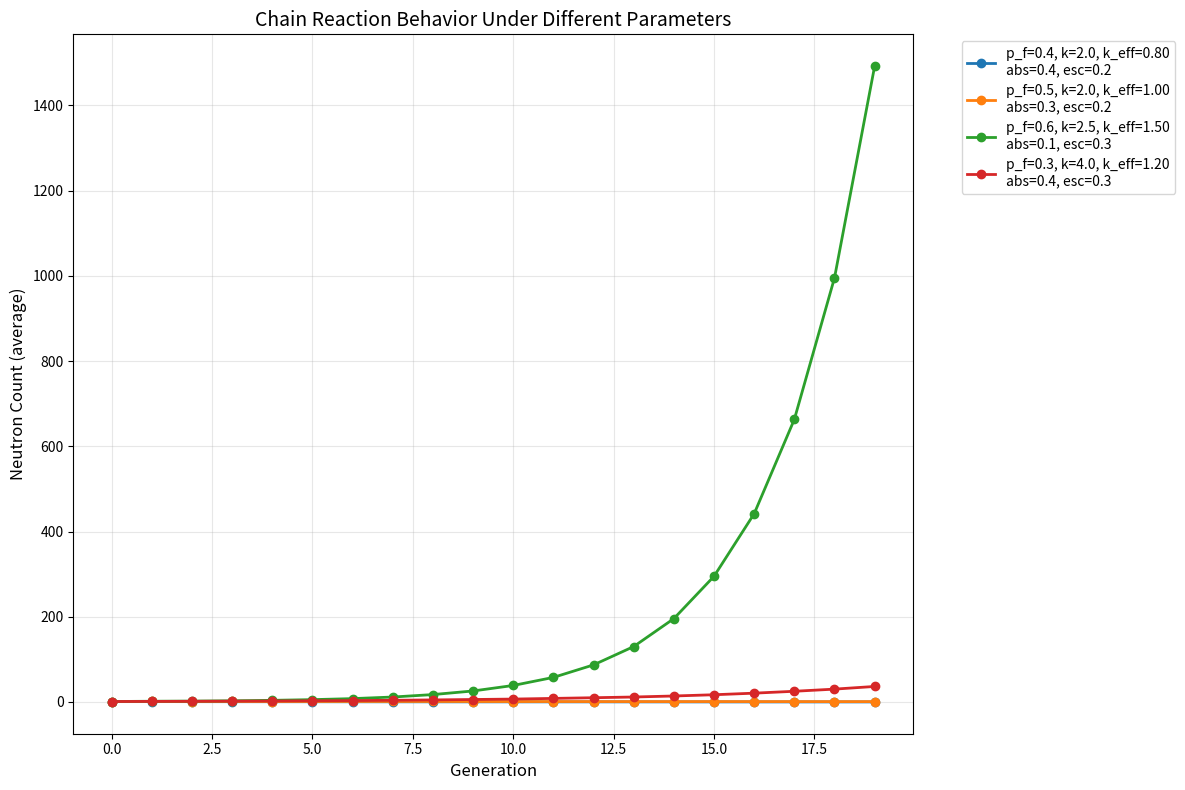
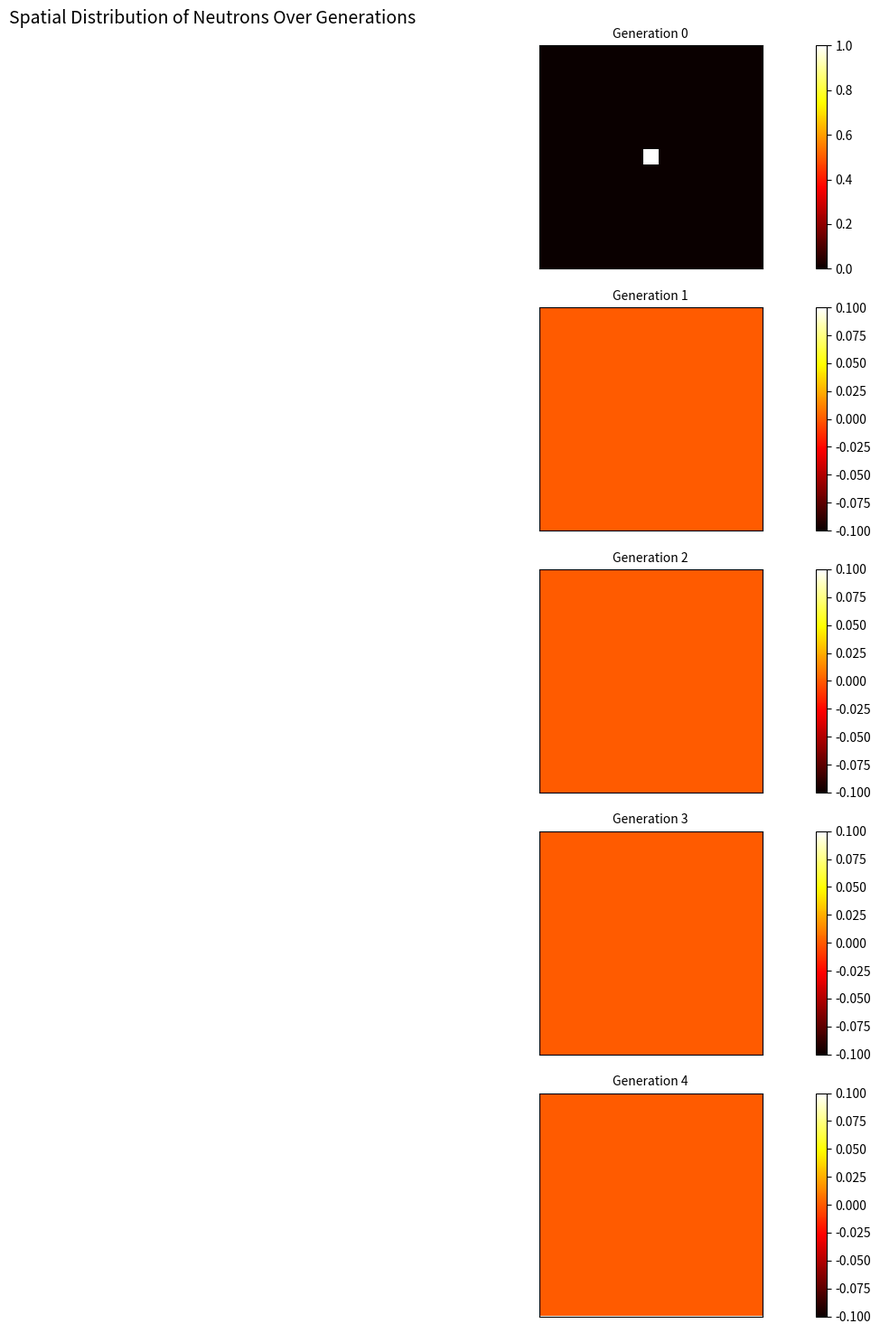
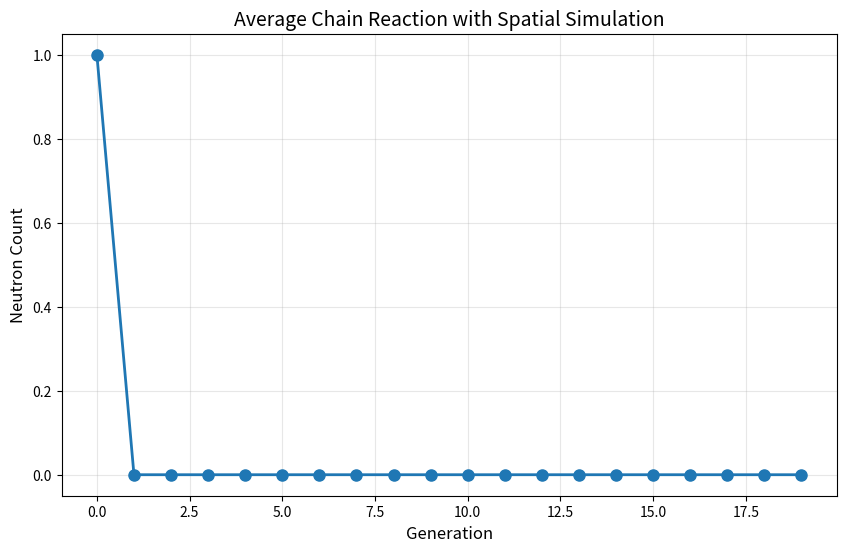

Generate these figures, in order, with matplotlib:
import numpy as np
import matplotlib.pyplot as plt
from tqdm import tqdm
import matplotlib.gridspec as gridspec

class AdvancedChainReactionSimulator:
    def __init__(self, p_fission=0.5, k=2.5, p_absorb=0.3, p_escape=0.2, 
                 initial_neutrons=1, max_generations=20, spatial_size=10):
        """
        增强版链式反应模拟器，增加空间维度
        
        参数:
        p_fission: 裂变概率
        k: 每次裂变产生的中子数
        p_absorb: 吸收概率
        p_escape: 逃逸概率
        initial_neutrons: 初始中子数
        max_generations: 最大模拟代数
        spatial_size: 空间网格大小
        """
        self.p_fission = p_fission
        self.k = k
        self.p_absorb = p_absorb
        self.p_escape = p_escape
        self.initial_neutrons = initial_neutrons
        self.max_generations = max_generations
        self.spatial_size = spatial_size
        
        # 验证概率总和为1
        assert np.isclose(p_fission + p_absorb + p_escape, 1.0), "概率之和必须为1"
    
    def simulate_spatial(self):
        """带空间维度的链式反应模拟"""
        # 初始化空间网格和中子计数
        neutron_grid = np.zeros((self.max_generations, self.spatial_size, self.spatial_size))
        neutron_counts = np.zeros(self.max_generations)
        
        # 在中心位置放置初始中子
        center = self.spatial_size // 2
        neutron_grid[0, center, center] = self.initial_neutrons
        neutron_counts[0] = self.initial_neutrons
        
        for gen in range(1, self.max_generations):
            # 复制上一代的中子分布
            prev_grid = neutron_grid[gen-1].copy()
            new_grid = np.zeros((self.spatial_size, self.spatial_size))
            new_neutrons = 0
            
            # 遍历空间中的每个位置
            for i in range(self.spatial_size):
                for j in range(self.spatial_size):
                    neutrons_here = prev_grid[i, j]
                    if neutrons_here == 0:
                        continue
                        
                    # 对每个中子进行处理
                    for _ in range(int(neutrons_here)):
                        fate = np.random.choice(
                            ['fission', 'absorb', 'escape'],
                            p=[self.p_fission, self.p_absorb, self.p_escape]
                        )
                        
                        if fate == 'fission':
                            # 裂变产生k个新中子，随机分布在周围
                            for _ in range(int(self.k)):
                                # 随机选择相邻位置
                                di, dj = np.random.randint(-1, 2, size=2)
                                ni, nj = i + di, j + dj
                                
                                # 检查边界
                                if 0 <= ni < self.spatial_size and 0 <= nj < self.spatial_size:
                                    new_grid[ni, nj] += 1
                                    new_neutrons += 1
                                else:
                                    # 超出边界视为逃逸
                                    pass
                        
                        # 吸收和逃逸不产生新中子
                        elif fate == 'absorb':
                            pass
                        elif fate == 'escape':
                            # 随机方向逃逸
                            if np.random.rand() < 0.5:  # 50%概率逃出系统
                                pass
                            else:
                                # 可能逃到网格外
                                di, dj = np.random.randint(-1, 2, size=2)
                                ni, nj = i + di, j + dj
                                if 0 <= ni < self.spatial_size and 0 <= nj < self.spatial_size:
                                    new_grid[ni, nj] += 0  # 逃逸不增加中子
                                    
            neutron_grid[gen] = new_grid
            neutron_counts[gen] = new_neutrons
            
            # 如果中子数为0，反应停止
            if new_neutrons == 0:
                break
                
        return neutron_counts, neutron_grid
    
    def run_multiple_trials(self, num_trials=100, spatial=False):
        """运行多次试验取平均结果"""
        all_results = []
        all_grids = []
        
        for _ in tqdm(range(num_trials)):
            if spatial:
                result, grid = self.simulate_spatial()
            else:
                result = self.simulate()
                grid = None
                
            padded_result = np.zeros(self.max_generations)
            padded_result[:len(result)] = result
            all_results.append(padded_result)
            all_grids.append(grid)
            
        return np.mean(all_results, axis=0), all_grids
    
    def simulate(self):
        """无空间维度的简单模拟"""
        neutron_counts = np.zeros(self.max_generations)
        neutron_counts[0] = self.initial_neutrons
        
        for gen in range(1, self.max_generations):
            prev_neutrons = neutron_counts[gen-1]
            new_neutrons = 0
            
            for _ in range(int(prev_neutrons)):
                fate = np.random.choice(
                    ['fission', 'absorb', 'escape'],
                    p=[self.p_fission, self.p_absorb, self.p_escape]
                )
                
                if fate == 'fission':
                    new_neutrons += self.k
            
            neutron_counts[gen] = new_neutrons
            
            if new_neutrons == 0:
                break
                
        return neutron_counts
    
    def plot_comparison(self, param_sets):
        """比较不同参数设置下的链式反应"""
        plt.figure(figsize=(12, 8))
        
        for params in param_sets:
            # 临时修改参数
            original_params = {
                'p_fission': self.p_fission,
                'k': self.k,
                'p_absorb': self.p_absorb,
                'p_escape': self.p_escape
            }
            
            self.p_fission = params['p_fission']
            self.k = params['k']
            self.p_absorb = params['p_absorb']
            self.p_escape = params['p_escape']
            
            # 计算k_effective
            k_eff = self.k * self.p_fission
            
            # 运行模拟
            result = self.run_multiple_trials(num_trials=500)[0]
            
            # 绘制结果
            label = (f"p_f={self.p_fission}, k={self.k}, k_eff={k_eff:.2f}\n"
                    f"abs={self.p_absorb}, esc={self.p_escape}")
            plt.plot(result, 'o-', linewidth=2, markersize=6, label=label)
            
            # 恢复原始参数
            self.p_fission = original_params['p_fission']
            self.k = original_params['k']
            self.p_absorb = original_params['p_absorb']
            self.p_escape = original_params['p_escape']
        
        plt.xlabel('Generation', fontsize=12)
        plt.ylabel('Neutron Count (average)', fontsize=12)
        plt.title('Chain Reaction Behavior Under Different Parameters', fontsize=14)
        plt.legend(bbox_to_anchor=(1.05, 1), loc='upper left')
        plt.grid(True, alpha=0.3)
        plt.tight_layout()
        plt.show()
    
    def plot_spatial_evolution(self, grid, max_generations=5):
        """可视化空间演化的前几代"""
        if grid is None:
            print("No spatial data available")
            return
        
        actual_generations = min(max_generations, len(grid))
        
        plt.figure(figsize=(15, 3*actual_generations))
        gs = gridspec.GridSpec(actual_generations, 1)
        
        for gen in range(actual_generations):
            ax = plt.subplot(gs[gen])
            im = ax.imshow(grid[gen], cmap='hot', interpolation='nearest')
            plt.colorbar(im, ax=ax, fraction=0.046, pad=0.04)
            ax.set_title(f'Generation {gen}', fontsize=10)
            ax.set_xticks([])
            ax.set_yticks([])
        
        plt.suptitle('Spatial Distribution of Neutrons Over Generations', fontsize=14)
        plt.tight_layout()
        plt.show()

# 主程序
if __name__ == "__main__":
    # 创建模拟器实例
    simulator = AdvancedChainReactionSimulator(
        p_fission=0.5, 
        k=2.5, 
        p_absorb=0.3, 
        p_escape=0.2,
        max_generations=20,
        spatial_size=15
    )
    
    print("Running basic chain reaction simulations with different parameters...")
    
    # 定义不同参数组合
    param_sets = [
        {'p_fission': 0.4, 'k': 2.0, 'p_absorb': 0.4, 'p_escape': 0.2},  # 亚临界
        {'p_fission': 0.5, 'k': 2.0, 'p_absorb': 0.3, 'p_escape': 0.2},  # 临界
        {'p_fission': 0.6, 'k': 2.5, 'p_absorb': 0.1, 'p_escape': 0.3},  # 超临界
        {'p_fission': 0.3, 'k': 4.0, 'p_absorb': 0.4, 'p_escape': 0.3}   # 高倍增因子
    ]
    
    # 比较不同参数下的链式反应行为
    simulator.plot_comparison(param_sets)
    
    print("\nRunning spatial simulation...")
    
    # 运行空间模拟
    spatial_result, spatial_grids = simulator.run_multiple_trials(num_trials=1, spatial=True)
    
    # 可视化空间演化
    simulator.plot_spatial_evolution(spatial_grids[0], max_generations=5)
    
    # 绘制平均结果
    plt.figure(figsize=(10, 6))
    plt.plot(spatial_result, 'o-', linewidth=2, markersize=8)
    plt.xlabel('Generation', fontsize=12)
    plt.ylabel('Neutron Count', fontsize=12)
    plt.title('Average Chain Reaction with Spatial Simulation', fontsize=14)
    plt.grid(True, alpha=0.3)
    plt.show()
